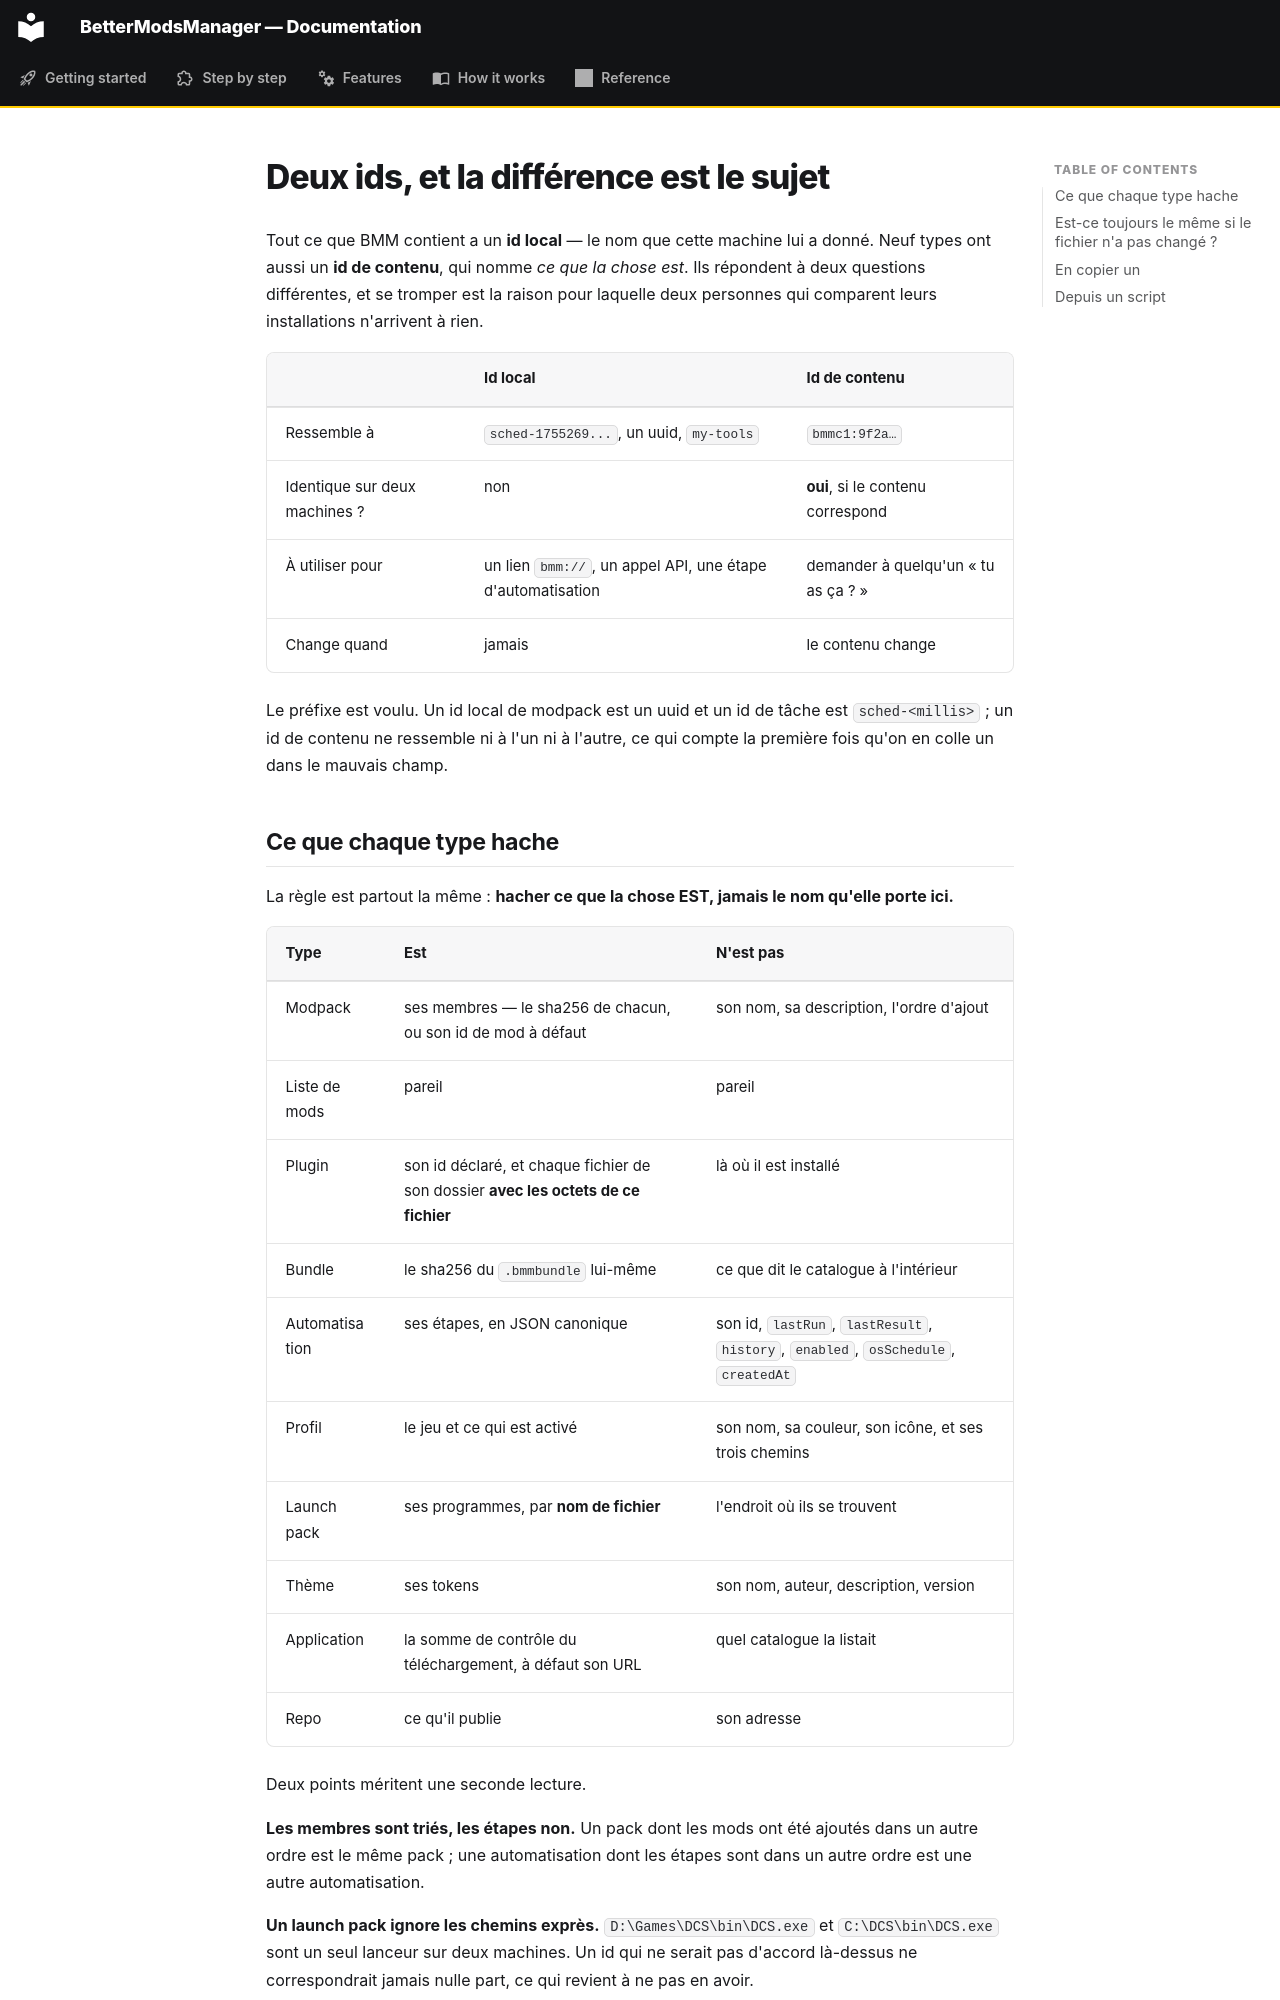

repository: FreeProject089/BMM-Docs · page: reference/content-ids.fr/index.html · generator: mkdocs

# Deux ids, et la différence est le sujet

Tout ce que BMM contient a un **id local** — le nom que cette machine lui a donné. Neuf types
ont aussi un **id de contenu**, qui nomme *ce que la chose est*. Ils répondent à deux
questions différentes, et se tromper est la raison pour laquelle deux personnes qui comparent
leurs installations n'arrivent à rien.

| | Id local | Id de contenu |
|---|---|---|
| Ressemble à | `sched-1755269...`, un uuid, `my-tools` | `bmmc1:9f2a…` |
| Identique sur deux machines ? | non | **oui**, si le contenu correspond |
| À utiliser pour | un lien `bmm://`, un appel API, une étape d'automatisation | demander à quelqu'un « tu as ça ? » |
| Change quand | jamais | le contenu change |

Le préfixe est voulu. Un id local de modpack est un uuid et un id de tâche est
`sched-<millis>` ; un id de contenu ne ressemble ni à l'un ni à l'autre, ce qui compte la
première fois qu'on en colle un dans le mauvais champ.

## Ce que chaque type hache

La règle est partout la même : **hacher ce que la chose EST, jamais le nom qu'elle porte ici.**

| Type | Est | N'est pas |
|---|---|---|
| Modpack | ses membres — le sha256 de chacun, ou son id de mod à défaut | son nom, sa description, l'ordre d'ajout |
| Liste de mods | pareil | pareil |
| Plugin | son id déclaré, et chaque fichier de son dossier **avec les octets de ce fichier** | là où il est installé |
| Bundle | le sha256 du `.bmmbundle` lui-même | ce que dit le catalogue à l'intérieur |
| Automatisation | ses étapes, en JSON canonique | son id, `lastRun`, `lastResult`, `history`, `enabled`, `osSchedule`, `createdAt` |
| Profil | le jeu et ce qui est activé | son nom, sa couleur, son icône, et ses trois chemins |
| Launch pack | ses programmes, par **nom de fichier** | l'endroit où ils se trouvent |
| Thème | ses tokens | son nom, auteur, description, version |
| Application | la somme de contrôle du téléchargement, à défaut son URL | quel catalogue la listait |
| Repo | ce qu'il publie | son adresse |

Deux points méritent une seconde lecture.

**Les membres sont triés, les étapes non.** Un pack dont les mods ont été ajoutés dans un
autre ordre est le même pack ; une automatisation dont les étapes sont dans un autre ordre est
une autre automatisation.

**Un launch pack ignore les chemins exprès.** `D:\Games\DCS\bin\DCS.exe` et
`C:\DCS\bin\DCS.exe` sont un seul lanceur sur deux machines. Un id qui ne serait pas d'accord
là-dessus ne correspondrait jamais nulle part, ce qui revient à ne pas en avoir.
